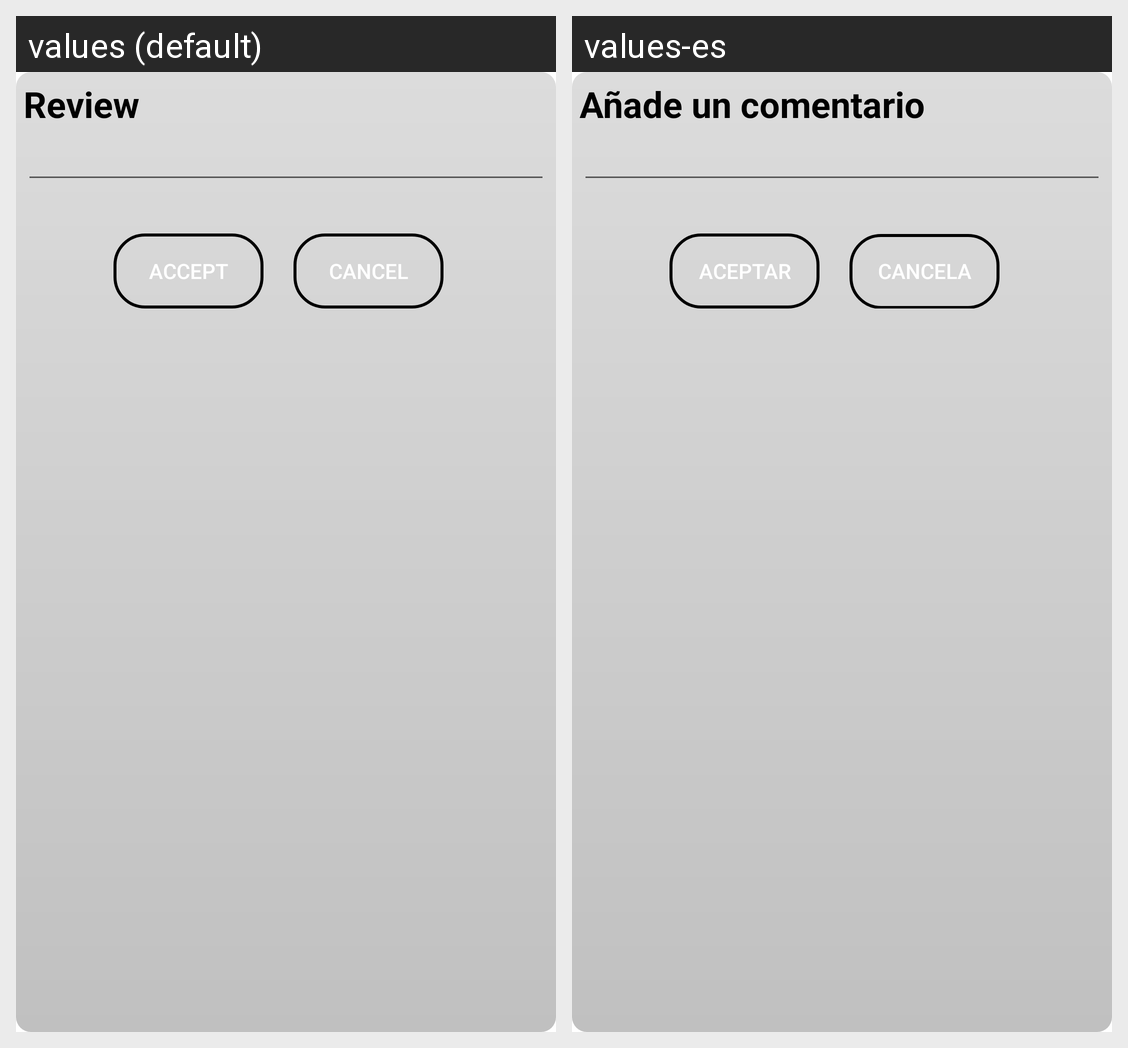

Locale-by-locale string values for the Android screen shown in this grid:
Android screen res/layout/review_popup.xml rendered under 2 locales, left to right: values (default), values-es. Device: Nexus 5 (rendered at 1080×1920; each locale shown at half size, 540×960, under a caption strip naming it); theme AppTheme.
Strings drawn on this screen, with the default value and each locale's value (text and hints the layout hard-codes, and strings that could not be matched under every locale, appear in the picture but are not listed):

review
  values: Review
  values-es: Añade un comentario

accept
  values: Accept
  values-es: Aceptar

cancel
  values: Cancel
  values-es: Cancelar
